Run: headless pygame with SDL's dummy video driver; simulated clock (each Clock.tick advances the game by its frame time, no real sleeping); random seed 0; keys injected as events and as key.get_pressed() state; no mouse input.
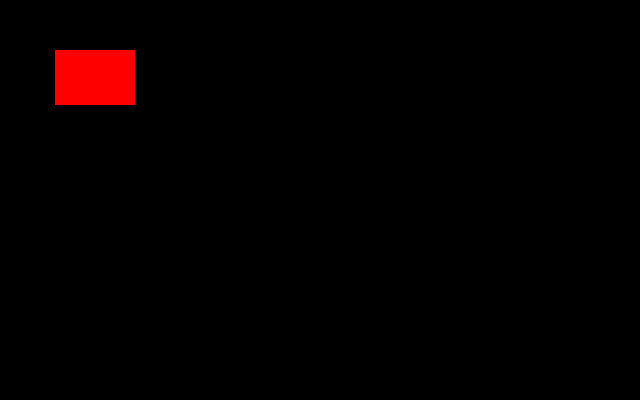
Frame 1 of 4 · flips 1–60 · no input
Frame 2 of 4 · flips 61–180 · tapped SPACE, RETURN · held RIGHT (→), D · screen unchanged from frame 1, image omitted
Frame 3 of 4 · flips 181–300 · held DOWN (↓), S · screen unchanged from frame 2, image omitted
Frame 4 of 4 · flips 301–420 · held LEFT (←), A, UP (↑), W · screen unchanged from frame 3, image omitted

The pygame program that drew these frames:

import pygame

# визначаємо константу затримки кадрів
# та інші константи
FPS = 60

WIDTH_DISPLAY=640
HEIGHT_DISPLAY=400

WHITE = (255, 255, 255)  
ORANGE = (255, 150, 100)
BLUE = (0, 0, 255)
 
# ініціалізація та створення об'єктів
pygame.init()
# pygame.display.set_mode((600, 400))

gameDisplay=pygame.display.set_mode((WIDTH_DISPLAY, HEIGHT_DISPLAY), pygame.RESIZABLE)
# gameDisplay=pygame.display.set_mode((WIDTH_DISPLAY, HEIGHT_DISPLAY))

# gameDisplay = pygame.display.set_mode((WIDTH_DISPLAY, HEIGHT_DISPLAY))

pygame.display.set_caption("My first game")


done = True
clock = pygame.time.Clock()

while done:
    for event in pygame.event.get(): 
        if event.type == pygame.QUIT:
            done=False
    
    pygame.draw.rect(gameDisplay, (255,0,0), [55, 50, 80, 55])
    
    
    pygame.display.update()
    clock.tick(FPS)
